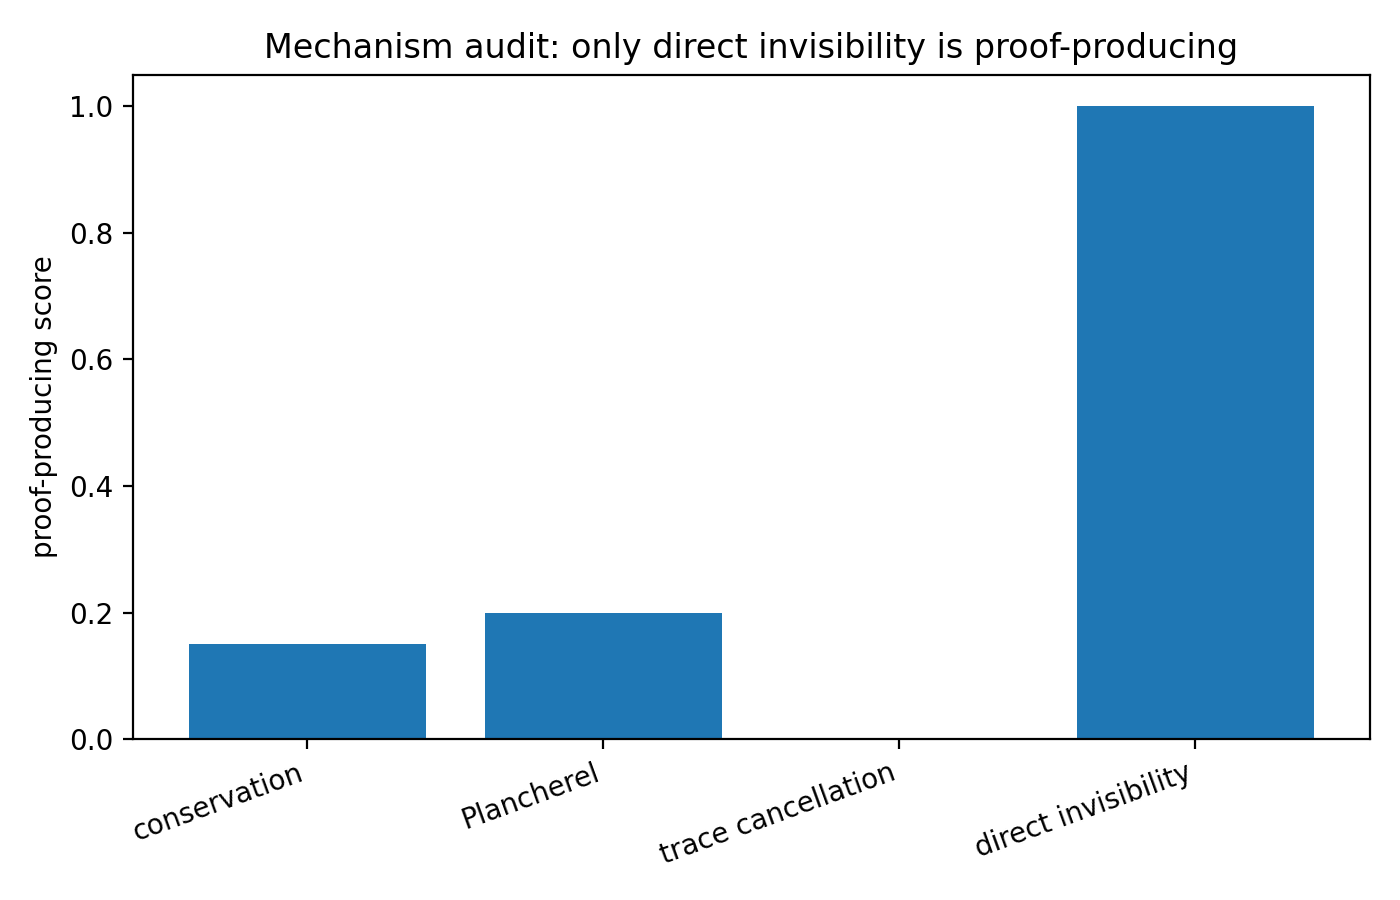

Data behind this chart, as committed beside it:
mechanism, proof_producing_score
conservation, 0.15
Plancherel, 0.2
trace cancellation, 0.0
direct invisibility, 1.0
